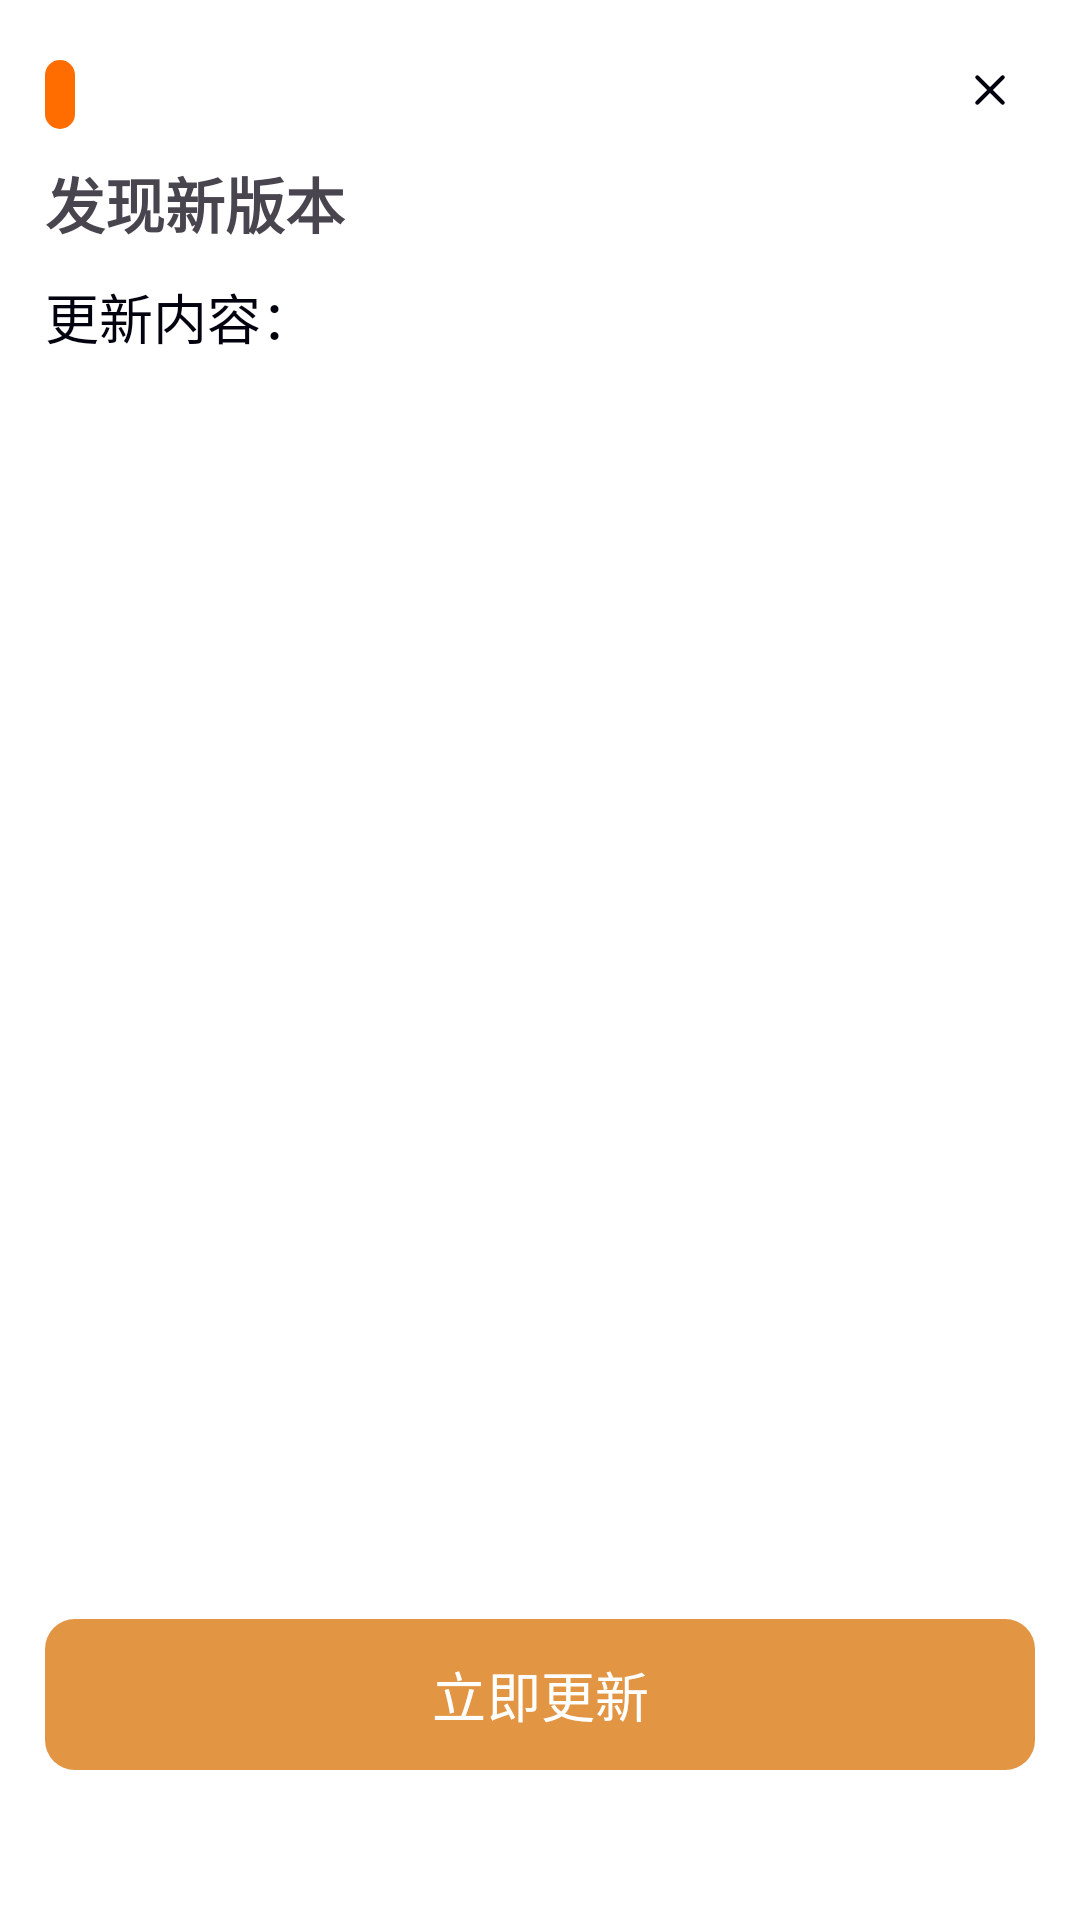

This screen was rendered from an Android layout file. Write that file and the resources it references.
<!-- AndroidManifest.xml: application theme AppTheme -->
<!-- res/layout/activity_app_upgrade.xml -->
<?xml version="1.0" encoding="utf-8"?>
<androidx.constraintlayout.widget.ConstraintLayout xmlns:android="http://schemas.android.com/apk/res/android"
    xmlns:app="http://schemas.android.com/apk/res-auto"
    xmlns:tools="http://schemas.android.com/tools"
    android:layout_width="match_parent"
    android:layout_height="match_parent"
    android:background="@color/windowBg_1"
    android:paddingBottom="20dp">

    <TextView
        android:id="@+id/versionCode"
        android:layout_width="wrap_content"
        android:layout_height="wrap_content"
        android:layout_marginStart="15dp"
        android:layout_marginTop="20dp"
        android:background="@drawable/shape_round_rect_r90"
        android:backgroundTint="#FFFF6C00"
        android:paddingHorizontal="5dp"
        android:paddingVertical="2dp"
        android:textColor="?attr/text_1_rev"
        android:textSize="14sp"
        app:layout_constraintStart_toStartOf="parent"
        app:layout_constraintTop_toTopOf="parent"
        tools:text="v1.0.0" />

    <TextView
        android:id="@+id/title"
        android:layout_width="match_parent"
        android:layout_height="wrap_content"
        android:layout_marginHorizontal="15dp"
        android:layout_marginTop="10dp"
        android:textSize="20sp"
        android:textStyle="bold"
        app:layout_constraintStart_toStartOf="@id/versionCode"
        app:layout_constraintTop_toBottomOf="@id/versionCode"
        android:text="发现新版本" />

    <TextView
        android:id="@+id/subtitle"
        android:layout_width="match_parent"
        android:layout_height="wrap_content"
        android:layout_marginHorizontal="15dp"
        android:layout_marginTop="10dp"
        android:text="@string/title_new_version_content"
        android:textColor="?attr/text_1"
        android:textSize="18sp"
        app:layout_constraintTop_toBottomOf="@id/title" />

    <TextView
        android:id="@+id/content"
        android:layout_width="match_parent"
        android:layout_height="0dp"
        android:layout_marginHorizontal="15dp"
        android:layout_marginVertical="5dp"
        android:textColor="?attr/text_4"
        android:textSize="16sp"
        app:layout_constraintBottom_toTopOf="@id/downloadLayout"
        app:layout_constraintTop_toBottomOf="@id/subtitle"
        tools:text="@tools:sample/lorem" />

    <com.google.android.material.button.MaterialButton
        android:id="@+id/upgrade"
        style="@style/XTFillButton"
        android:layout_width="match_parent"
        android:layout_height="wrap_content"
        android:layout_marginHorizontal="15dp"
        android:layout_marginBottom="30dp"
        android:text="@string/upgrade_now"
        app:layout_constraintBottom_toBottomOf="parent" />

    <FrameLayout
        android:id="@+id/downloadLayout"
        android:layout_width="match_parent"
        android:layout_height="wrap_content"
        android:layout_marginBottom="30dp"
        android:gravity="center_horizontal"
        android:orientation="vertical"
        android:visibility="invisible"
        app:layout_constraintBottom_toBottomOf="parent"
        tools:visibility="visible">

        <com.google.android.material.progressindicator.LinearProgressIndicator
            android:id="@+id/downloadProgress"
            android:layout_width="match_parent"
            android:layout_height="match_parent"
            android:layout_marginHorizontal="15dp"
            android:max="100"
            android:progress="52"
            app:indicatorColor="@color/md_theme_primary"
            app:trackColor="@color/md_theme_primaryContainer"
            app:trackCornerRadius="50dp"
            app:trackThickness="50dp" />

        <TextView
            android:id="@+id/downloadTitle"
            android:layout_width="wrap_content"
            android:layout_height="wrap_content"
            android:layout_gravity="center"
            android:textColor="?attr/text_1_rev"
            android:textSize="16sp"
            tools:text="下载中80%" />

    </FrameLayout>

    <ImageView
        android:id="@+id/close"
        android:layout_width="wrap_content"
        android:layout_height="wrap_content"
        android:layout_margin="15dp"
        android:background="@drawable/ripple_effect"
        android:gravity="center"
        android:padding="5dp"
        android:src="@drawable/ic_linear_close"
        android:textColor="?attr/text_4"
        app:layout_constraintEnd_toEndOf="parent"
        app:layout_constraintTop_toTopOf="parent" />

</androidx.constraintlayout.widget.ConstraintLayout>
<!-- resources referenced by this layout -->
<resources>
  <color name="md_theme_primary">#FFE29543</color>
  <color name="md_theme_primaryContainer">#D6E3FF</color>
  <color name="windowBg_1">#FFFFFF</color>
  <!-- drawable shape_round_rect_r90 (drawable) -->
  <?xml version="1.0" encoding="utf-8"?>
  <shape xmlns:android="http://schemas.android.com/apk/res/android">
      <solid android:color="?attr/windowBg_1" />
      <corners android:radius="90dp" />
  </shape>
  <string name="title_new_version_content">更新内容：</string>
  <string name="upgrade_now">立即更新</string>
  <color name="text_1">#02010E</color>
  <color name="md_theme_onPrimary">#FFFFFF</color>
  <color name="md_theme_onPrimaryContainer">#001B3E</color>
  <color name="md_theme_secondary">#565F71</color>
  <color name="md_theme_onSecondary">#FFFFFF</color>
  <color name="md_theme_secondaryContainer">#DAE2F9</color>
  <color name="md_theme_onSecondaryContainer">#131C2B</color>
  <color name="md_theme_tertiary">#705575</color>
  <color name="md_theme_onTertiary">#FFFFFF</color>
  <color name="md_theme_tertiaryContainer">#FAD8FD</color>
  <color name="md_theme_onTertiaryContainer">#28132E</color>
  <color name="md_theme_error">#BA1A1A</color>
  <color name="md_theme_onError">#FFFFFF</color>
  <color name="md_theme_errorContainer">#FFDAD6</color>
  <color name="md_theme_onErrorContainer">#410002</color>
  <color name="md_theme_background">#F9F9FF</color>
  <color name="md_theme_onBackground">#191C20</color>
  <color name="md_theme_surface">#F9F9FF</color>
  <color name="md_theme_onSurface">#191C20</color>
  <color name="md_theme_surfaceVariant">#E0E2EC</color>
  <color name="md_theme_onSurfaceVariant">#44474E</color>
  <color name="md_theme_outline">#74777F</color>
  <color name="md_theme_outlineVariant">#C4C6D0</color>
  <color name="md_theme_inverseSurface">#2E3036</color>
  <color name="md_theme_inverseOnSurface">#F0F0F7</color>
  <color name="md_theme_inversePrimary">#AAC7FF</color>
  <color name="md_theme_primaryFixed">#D6E3FF</color>
  <color name="md_theme_onPrimaryFixed">#001B3E</color>
  <color name="md_theme_primaryFixedDim">#AAC7FF</color>
  <color name="md_theme_onPrimaryFixedVariant">#284777</color>
  <color name="md_theme_secondaryFixed">#DAE2F9</color>
  <color name="md_theme_onSecondaryFixed">#131C2B</color>
  <color name="md_theme_secondaryFixedDim">#BEC6DC</color>
  <color name="md_theme_onSecondaryFixedVariant">#3E4759</color>
  <color name="md_theme_tertiaryFixed">#FAD8FD</color>
  <color name="md_theme_onTertiaryFixed">#28132E</color>
  <color name="md_theme_tertiaryFixedDim">#DDBCE0</color>
  <color name="md_theme_onTertiaryFixedVariant">#573E5C</color>
  <color name="md_theme_surfaceDim">#D9D9E0</color>
  <color name="md_theme_surfaceBright">#F9F9FF</color>
  <color name="md_theme_surfaceContainerLowest">#FFFFFF</color>
  <color name="md_theme_surfaceContainerLow">#F3F3FA</color>
  <color name="md_theme_surfaceContainer">#EDEDF4</color>
  <color name="md_theme_surfaceContainerHigh">#E7E8EE</color>
  <color name="md_theme_surfaceContainerHighest">#E2E2E9</color>
  <color name="no_focus">#F5F4F9</color>
  <color name="no_focus_active">#E6E4EC</color>
  <color name="no_focus_disable">#C2C1C5</color>
  <color name="text_2">#CC02010E</color>
  <color name="text_3">#9902010E</color>
  <color name="text_4">#6602010E</color>
  <color name="text_1_rev">#FFFFFF</color>
  <color name="text_2_rev">#CCFFFFFF</color>
  <color name="text_3_rev">#99FFFFFF</color>
  <color name="text_4_rev">#66FFFFFF</color>
  <color name="windowBg_2">#FFF2F4F8</color>
  <color name="windowBg_3">#FFF3F3F3</color>
  <color name="windowBg_4">#FFE5E5E5</color>
  <color name="alpha_black_1">#70000000</color>
  <color name="divider_1">#1A040415</color>
  <color name="divider_2">#66FFFFFF</color>
  <color name="light_ripple_color">#22E29543</color>
</resources>
